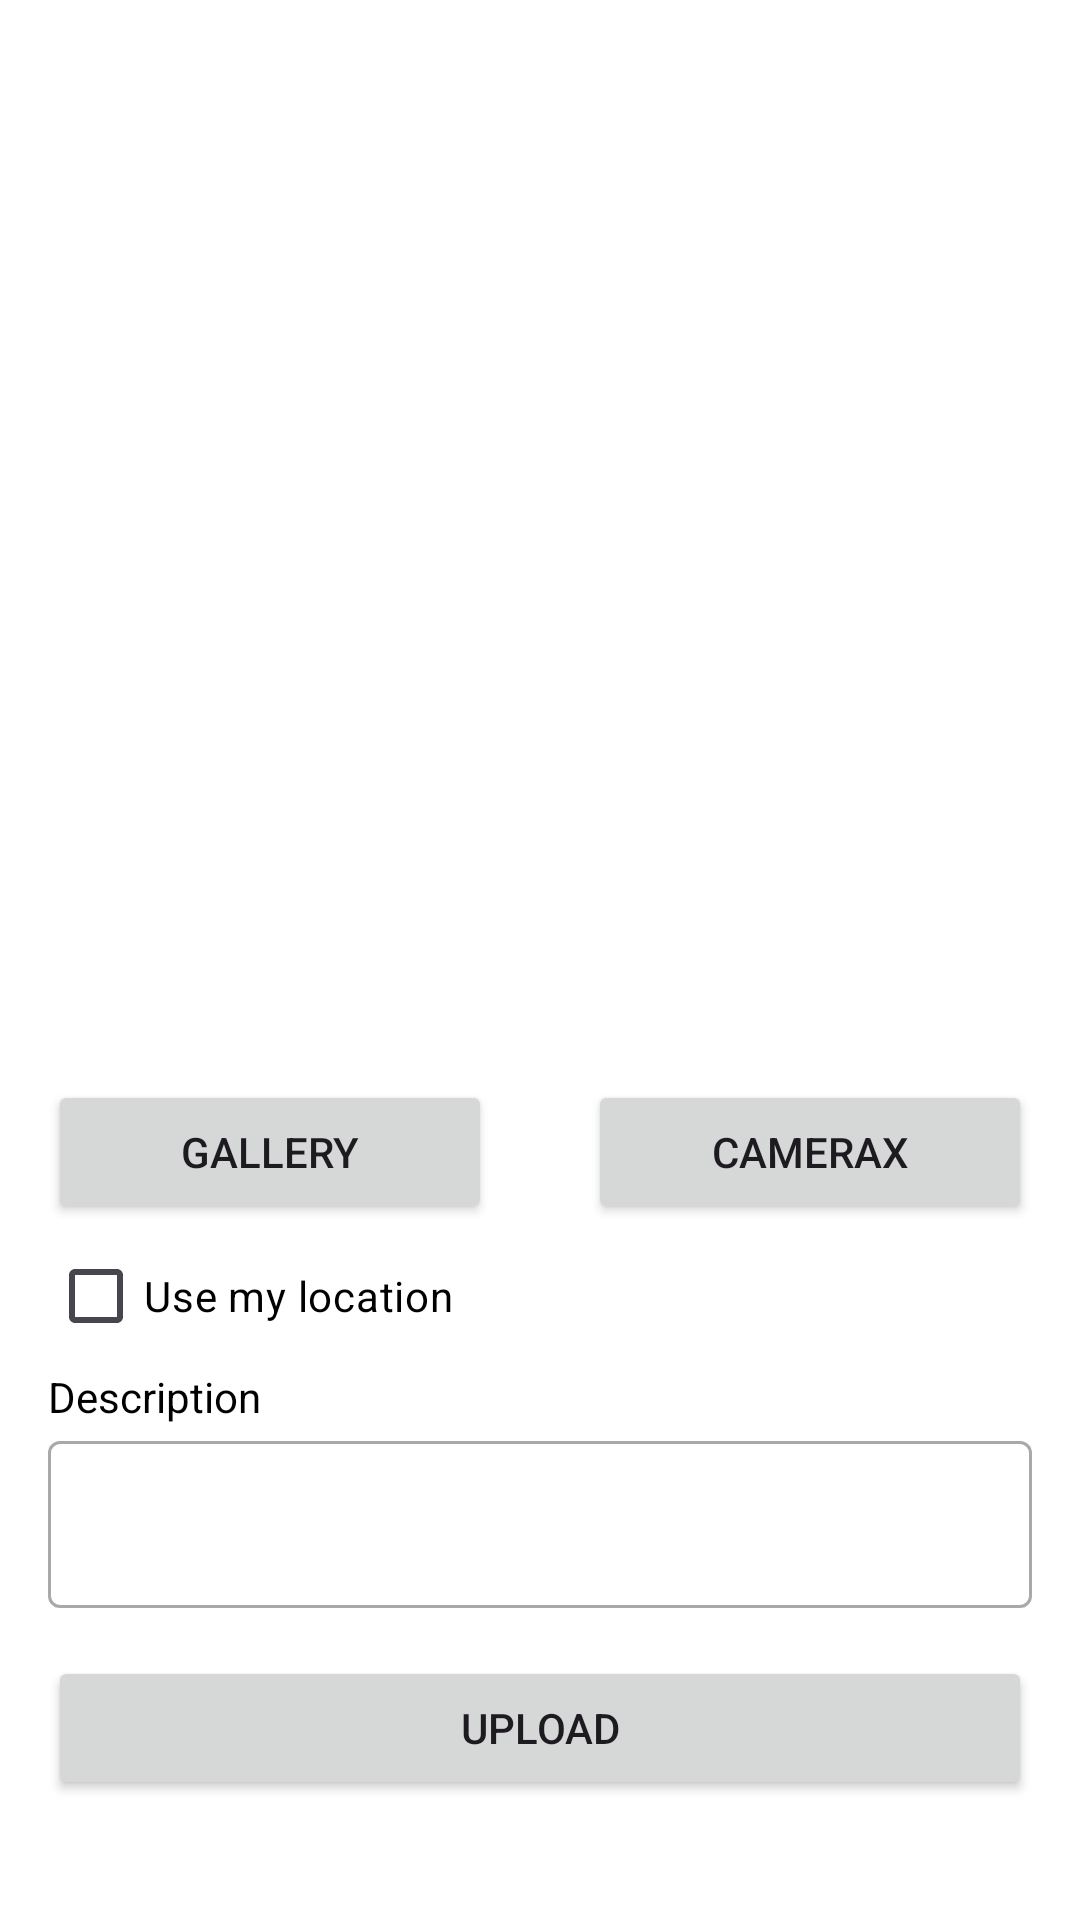

Android layout source for this screen:
<!-- AndroidManifest.xml: application theme Theme.IniGua -->
<!-- res/layout/activity_upload.xml -->
<?xml version="1.0" encoding="utf-8"?>
<ScrollView xmlns:android="http://schemas.android.com/apk/res/android"
    xmlns:app="http://schemas.android.com/apk/res-auto"
    xmlns:tools="http://schemas.android.com/tools"
    android:layout_width="match_parent"
    android:layout_height="match_parent"
    android:fitsSystemWindows="true"
    android:background="@color/white"
    tools:context=".view.upload.UploadActivity">

    <androidx.constraintlayout.widget.ConstraintLayout
        android:layout_width="match_parent"
        android:layout_height="wrap_content"
        >

        <com.google.android.material.progressindicator.LinearProgressIndicator
            android:id="@+id/progressIndicator"
            android:layout_width="match_parent"
            android:layout_height="wrap_content"
            android:indeterminate="true"
            android:visibility="gone"
            app:layout_constraintEnd_toEndOf="parent"
            app:layout_constraintStart_toStartOf="parent"
            app:layout_constraintTop_toTopOf="parent" />

        <ImageView
            android:id="@+id/previewImageView"
            android:layout_width="0dp"
            android:layout_height="360dp"
            android:padding="8dp"
            android:scaleType="fitCenter"
            app:layout_constraintEnd_toEndOf="parent"
            app:layout_constraintStart_toStartOf="parent"
            app:layout_constraintTop_toTopOf="parent"
            app:srcCompat="@drawable/ic_place_holder"
            tools:ignore="ContentDescription,ImageContrastCheck" />

        <Button
            android:id="@+id/galleryButton"
            android:layout_width="0dp"
            android:layout_height="wrap_content"
            android:layout_margin="16dp"
            android:text="@string/gallery"
            android:textAllCaps="true"
            app:layout_constraintBottom_toBottomOf="@+id/cameraXButton"
            app:layout_constraintTop_toBottomOf="@+id/previewImageView"
            app:layout_constraintEnd_toStartOf="@+id/cameraXButton"
            app:layout_constraintStart_toStartOf="parent"
            tools:ignore="VisualLintButtonSize" />

        <Button
            android:id="@+id/cameraXButton"
            android:layout_width="0dp"
            android:layout_height="wrap_content"
            android:layout_margin="16dp"
            android:text="@string/camera_x"
            android:textAllCaps="true"
            app:layout_constraintBottom_toBottomOf="@+id/galleryButton"
            app:layout_constraintTop_toBottomOf="@+id/previewImageView"
            app:layout_constraintEnd_toEndOf="parent"
            app:layout_constraintStart_toEndOf="@+id/galleryButton"
            tools:ignore="VisualLintButtonSize" />

        <CheckBox
            android:id="@+id/useLocationCheckBox"
            android:layout_width="wrap_content"
            android:layout_height="wrap_content"
            android:layout_marginStart="16dp"
            app:layout_constraintTop_toBottomOf="@id/galleryButton"
            app:layout_constraintStart_toStartOf="parent"
            android:text="@string/use_location"
            android:textColor="@color/black"
            />

        <TextView
            android:id="@+id/locationTextView"
            android:layout_width="wrap_content"
            android:layout_height="wrap_content"
            android:layout_marginStart="16dp"
            android:visibility="invisible"
            app:layout_constraintStart_toEndOf="@+id/useLocationCheckBox"
            app:layout_constraintTop_toTopOf="@+id/useLocationCheckBox"
            app:layout_constraintBottom_toBottomOf="@id/useLocationCheckBox"
            tools:visibility="visible"
            tools:text="(x, y)"
            />

        <TextView
            android:id="@+id/descriptionTextView"
            android:layout_width="wrap_content"
            android:layout_height="wrap_content"
            android:layout_marginStart="16dp"
            android:layout_marginBottom="8dp"
            android:text="@string/descriptionLabel"
            android:textColor="@color/black"
            app:layout_constraintStart_toStartOf="parent"
            app:layout_constraintTop_toBottomOf="@+id/useLocationCheckBox" />

        <com.google.android.material.textfield.TextInputLayout
            android:id="@+id/descriptionEditTextLayout"
            style="@style/Widget.MaterialComponents.TextInputLayout.OutlinedBox"
            android:layout_width="0dp"
            android:layout_height="wrap_content"
            android:layout_marginRight="16dp"
            android:layout_marginLeft="16dp"
            app:layout_constraintEnd_toEndOf="parent"
            app:layout_constraintStart_toStartOf="parent"
            app:layout_constraintTop_toBottomOf="@+id/descriptionTextView" >

            <com.google.android.material.textfield.TextInputEditText
                android:id="@+id/descriptionEditText"
                android:layout_width="match_parent"
                android:layout_height="wrap_content"
                android:ems="10"
                android:inputType="text"
                tools:ignore="SpeakableTextPresentCheck,VisualLintTextFieldSize" />
        </com.google.android.material.textfield.TextInputLayout>

        <Button
            android:id="@+id/uploadButton"
            android:layout_width="0dp"
            android:layout_height="wrap_content"
            android:layout_marginStart="16dp"
            android:layout_marginEnd="16dp"
            android:layout_marginTop="16dp"
            android:layout_marginBottom="32dp"
            android:text="@string/upload"
            android:textAllCaps="true"
            app:layout_constraintTop_toBottomOf="@id/descriptionEditTextLayout"
            app:layout_constraintBottom_toBottomOf="parent"
            app:layout_constraintEnd_toEndOf="parent"
            app:layout_constraintStart_toStartOf="parent"
            tools:ignore="VisualLintButtonSize" />

    </androidx.constraintlayout.widget.ConstraintLayout>
</ScrollView>
<!-- resources referenced by this layout -->
<resources>
  <color name="black">#000000</color>
  <color name="white">#FFFFFFFF</color>
  <string name="camera_x">CameraX</string>
  <string name="descriptionLabel">Description</string>
  <string name="gallery">Gallery</string>
  <string name="upload">Upload</string>
  <string name="use_location">Use my location</string>
  <style name="Theme.IniGua" parent="Base.Theme.IniGua" />
  <style name="Base.Theme.IniGua" parent="Theme.Material3.DayNight">
          <item name="colorPrimaryDark" tools:targetApi="23">@color/white</item>
          <item name="android:windowTranslucentStatus">true</item>
          <item name="android:windowLightStatusBar" tools:targetApi="23">true</item>
          <item name="colorPrimary">@color/black</item>
          <item name="colorAccent">@color/biruijoAccent</item>
      </style>
  <color name="biruijoAccent">#BA3F8794</color>
</resources>
